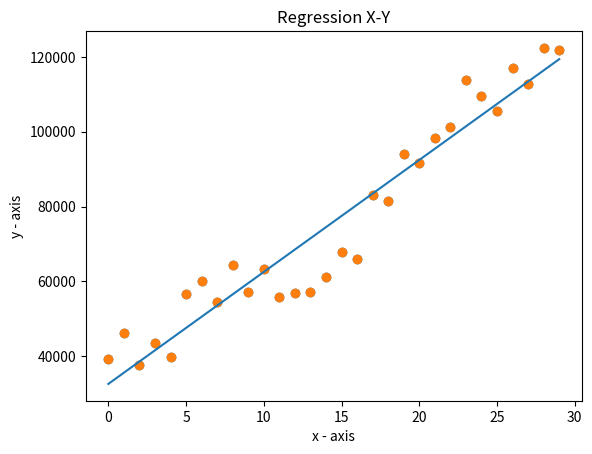

Here is the Python script that generated this plot:
import numpy as np
import matplotlib.pyplot as plt
X=np.arange(30)
Y = [39343,46205,37731,43525,39891,56642,60150,54445,64445,57189,63218,55794,56957,57081,61111,67938,66029,83088,81363,93940,91738,98273,101302,113812,109431,105582,116969,112635,122391,121872]

plt.scatter(X,Y)

# plt.xlabel('x - axis')
# plt.ylabel('y - axis')
# plt.title('Regression X-Y')
# plt.show()
residue=[]
slope=[]
intercept=[]
plt.scatter(X, Y)
A = np.vstack([X, np.ones(len(X))]).T
model = np.linalg.lstsq(A, Y, rcond=None)
Ypred=model[0][1] + model[0][0]*X
plt.plot(X,Ypred)
plt.xlabel('x - axis')
plt.ylabel('y - axis')
plt.title('Regression X-Y')
plt.show()
print('In the order of fitness')
print('X vs Y\r\nResidue: %s\t Equation: Y=%s+%sX' %(model[1][0],model[0][1],model[0][0]))
